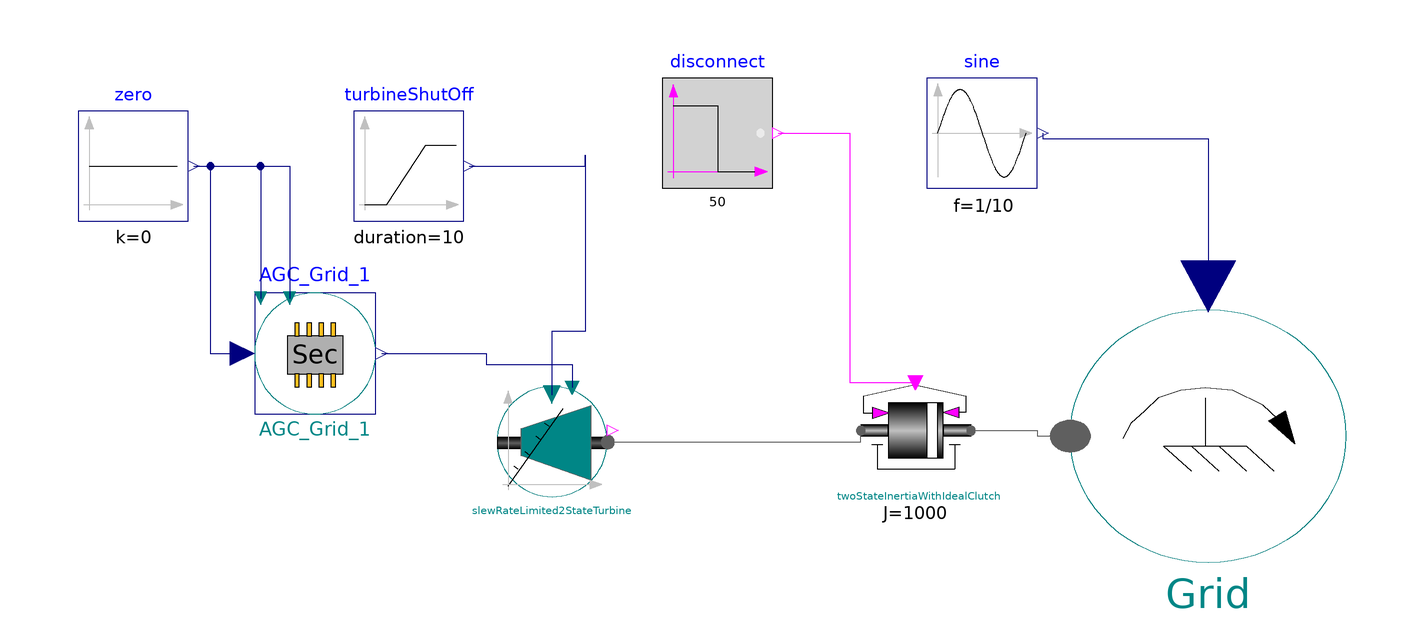

The Modelica model whose source follows is shown above as a component diagram (icons at their Placement, wires along their Line points).

model TestSlewRateLimited2StateTurbine


//________________________________________________________________________________//
// Component of the TransiEnt Library, version: 2.0.1                             //
//                                                                                //
// Licensed by Hamburg University of Technology under the 3-BSD-clause.           //
// Copyright 2021, Hamburg University of Technology.                              //
//________________________________________________________________________________//
//                                                                                //
// TransiEnt.EE, ResiliEntEE, IntegraNet and IntegraNet II are research projects  //
// supported by the German Federal Ministry of Economics and Energy               //
// (FKZ 03ET4003, 03ET4048, 0324027 and 03EI1008).                                //
// The TransiEnt Library research team consists of the following project partners://
// Institute of Engineering Thermodynamics (Hamburg University of Technology),    //
// Institute of Energy Systems (Hamburg University of Technology),                //
// Institute of Electrical Power and Energy Technology                            //
// (Hamburg University of Technology)                                             //
// Fraunhofer Institute for Environmental, Safety, and Energy Technology UMSICHT, //
// Gas- und Wärme-Institut Essen						  //
// and                                                                            //
// XRG Simulation GmbH (Hamburg, Germany).                                        //
//________________________________________________________________________________//





  extends TransiEnt.Basics.Icons.Checkmodel;

  TransiEnt.Components.Boundaries.Mechanical.Frequency Grid annotation (Placement(transformation(extent={{88,-18},{38,28}})));
  Modelica.Blocks.Sources.Ramp turbineShutOff(
    duration=10,
    height=10e6,
    offset=-10e6)
    annotation (Placement(transformation(extent={{-92,44},{-72,64}})));
  Modelica.Blocks.Sources.Sine sine(
    offset=50,
    amplitude=0.15,
    f=1/10) annotation (Placement(transformation(extent={{12,50},{32,70}})));
  TransiEnt.Components.Mechanical.TwoStateInertiaWithIdealClutch twoStateInertiaWithIdealClutch(J=1000) annotation (Placement(transformation(extent={{0,-4},{20,16}})));
  Modelica.Blocks.Sources.BooleanStep disconnect(startTime=50, startValue=true)
    annotation (Placement(transformation(extent={{-36,50},{-16,70}})));
  TransiEnt.Components.Turbogroups.ThreeStateTurbine slewRateLimited2StateTurbine annotation (Placement(transformation(extent={{-66,-6},{-46,14}})));
  TransiEnt.Grid.Electrical.SecondaryControl.SecondaryBalancingController AGC_Grid_1(
    is_singleton=false,
    T_r=5,
    beta=5,
    P_n=20) annotation (Placement(transformation(extent={{-110,9},{-88,31}})));
  Modelica.Blocks.Sources.Constant zero(k=0) annotation (Placement(transformation(extent={{-142,44},{-122,64}})));
equation
  connect(sine.y, Grid.f_set) annotation (Line(
      points={{33,60},{33,59},{63,59},{63,32.14}},
      color={0,0,127},
      smooth=Smooth.None));
  connect(disconnect.y, twoStateInertiaWithIdealClutch.isRunning) annotation (
      Line(
      points={{-15,60},{-2,60},{-2,14.7},{9.9,14.7}},
      color={255,0,255},
      smooth=Smooth.None));
  connect(twoStateInertiaWithIdealClutch.mpp_b, Grid.mpp) annotation (Line(
      points={{20,6},{32,6},{32,5},{38,5}},
      color={95,95,95},
      smooth=Smooth.None));
  connect(slewRateLimited2StateTurbine.mpp, twoStateInertiaWithIdealClutch.mpp_a) annotation (Line(points={{-45.9,3.9},{0,3.9},{0,6}}, color={95,95,95}));
  connect(turbineShutOff.y, slewRateLimited2StateTurbine.P_target) annotation (Line(points={{-71,54},{-50,54},{-50,56},{-50,24},{-56.1,24},{-56.1,12.5}}, color={0,0,127}));
  connect(AGC_Grid_1.y, slewRateLimited2StateTurbine.P_spinning_set) annotation (Line(points={{-86.9,20},{-68,20},{-68,18},{-52.4,18},{-52.4,13.8}}, color={0,0,127}));
  connect(zero.y, AGC_Grid_1.P_tie_is) annotation (Line(points={{-121,54},{-114,54},{-103.62,54},{-103.62,30.01}}, color={0,0,127}));
  connect(zero.y, AGC_Grid_1.P_tie_set) annotation (Line(points={{-121,54},{-108.9,54},{-108.9,30.01}}, color={0,0,127}));
  connect(zero.y, AGC_Grid_1.u) annotation (Line(points={{-121,54},{-118,54},{-118,52},{-118,20},{-112.2,20}}, color={0,0,127}));
  annotation (
    Diagram(graphics,
            coordinateSystem(preserveAspectRatio=false, extent={{-100,-100},{100,100}})),
    experiment(StopTime=75),
    __Dymola_experimentSetupOutput);
end TestSlewRateLimited2StateTurbine;